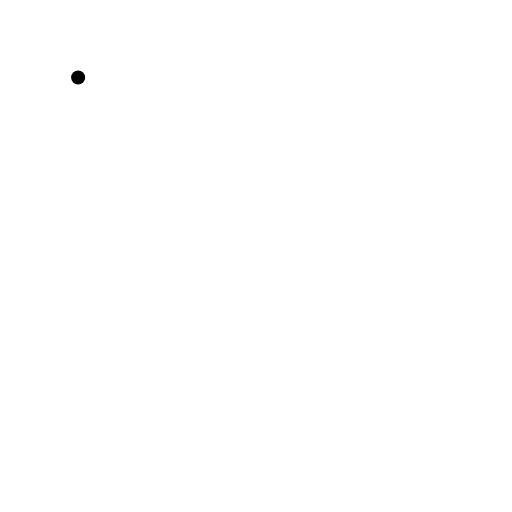
t = 0.00 s
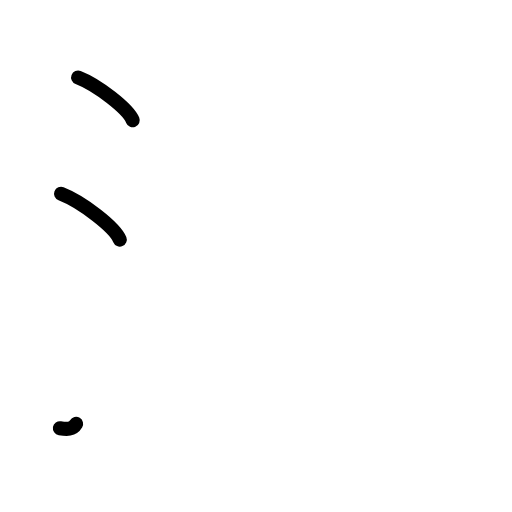
t = 2.38 s
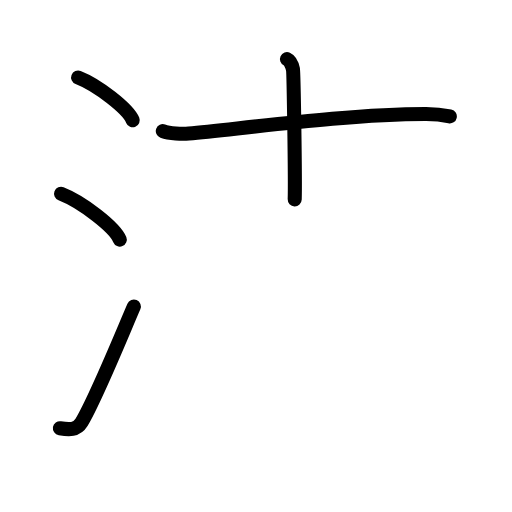
t = 4.75 s
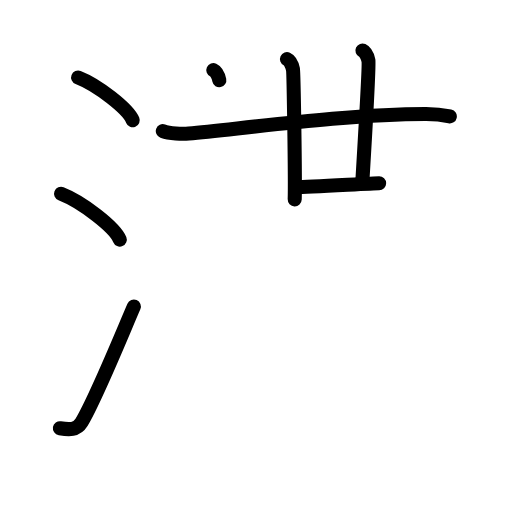
t = 7.20 s
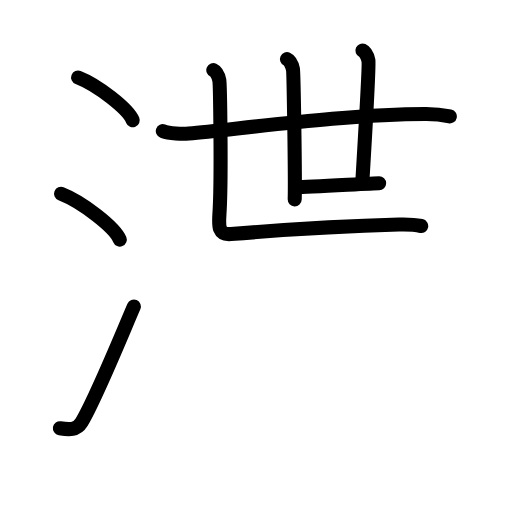
t = 7.70 s
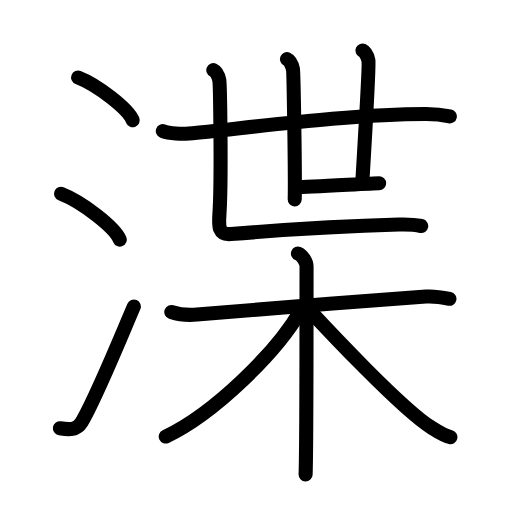
t = 12.00 s

The animated SVG that drew these frames (rendered in a browser with its animation timeline set to each time). Animation: 36 SMIL elements (animate=36); one cycle of 12.00 s.

<?xml version="1.0" encoding="UTF-8"?>
<!--
AniKanjiVG is licensed by CC-BY-SA Paul C. Sommerhoff (https://bitbucket.org/sommerhoff/anikanjivg).
AniKanjiVG uses KanjiVG which is licensed by CC-BY-SA Ulrich Apel (http://kanjivg.tagaini.net).
See also http://creativecommons.org/licenses/by-sa/3.0/
-->
<svg xmlns:kvg='http://kanjivg.tagaini.net' xmlns='http://www.w3.org/2000/svg' width='109' height='109' viewBox='0 0 109 109' style='fill:none;stroke:#000000;stroke-width:3;stroke-linecap:round;stroke-linejoin:round;' id="kvg:kanji_06e2b"><g id="kvg:06e2b" kvg:element="渫"><g id="kvg:06e2b-g1" kvg:element="氵" kvg:variant="true" kvg:original="水" kvg:position="left" kvg:radical="general"><path id="kvg:06e2b-s1" kvg:type="㇔" d="M16.63,16.5c4.1,1.6,10.59,6.6,11.62,9.09"><animate attributeName="d" begin="0.0s" dur="1.0s" from="M16.63,16.5C16.63,16.5,16.63,16.5,16.63,16.5" to="M16.63,16.5c4.1,1.6,10.59,6.6,11.62,9.09" />
</path>
<path id="kvg:06e2b-s2" kvg:type="㇔" d="M13,41.25c4.41,1.72,11.4,7.07,12.5,9.75"><animate attributeName="d" begin="1.0s" dur="1.0s" from="M13,41.25C13,41.25,13,41.25,13,41.25" to="M13,41.25c4.41,1.72,11.4,7.07,12.5,9.75" />
<animate attributeName="d" begin="0s" dur="1.0s" from="M-100,-100" to="M-100,-100" />
</path>
<path id="kvg:06e2b-s3" kvg:type="㇀" d="M12.75,91.17c2,0.33,3.58,0.42,4.6-1.26C20.32,85,25.8,71.5,28.5,65.25"><animate attributeName="d" begin="2.0s" dur="0.5s" from="M12.75,91.17C12.75,91.17,12.75,91.17,12.75,91.17" to="M12.75,91.17c2,0.33,3.58,0.42,4.6-1.26" />
<animate attributeName="d" begin="2.5s" dur="0.5s" from="M12.75,91.17c2,0.33,3.58,0.42,4.6-1.26c0,0,0,0,0,0,0" to="M12.75,91.17c2,0.33,3.58,0.42,4.6-1.26C20.32,85,25.8,71.5,28.5,65.25" />
<animate attributeName="d" begin="0s" dur="2.0s" from="M-100,-100" to="M-100,-100" />
</path>
</g>
<g id="kvg:06e2b-g2" kvg:position="right"><g id="kvg:06e2b-g3" kvg:element="世" kvg:position="top"><g id="kvg:06e2b-g4" kvg:element="廿"><g id="kvg:06e2b-g5" kvg:element="十"><g id="kvg:06e2b-g6" kvg:element="一"><path id="kvg:06e2b-s4" kvg:type="㇐" d="M34.66,27.9c1.44,0.52,4.09,0.66,5.53,0.52C52.5,27.25,75,24.25,90.71,24.28c2.4,0,3.84,0.25,5.05,0.51"><animate attributeName="d" begin="3.0s" dur="0.3333333333333333s" from="M34.66,27.9C34.66,27.9,34.66,27.9,34.66,27.9" to="M34.66,27.9c1.44,0.52,4.09,0.66,5.53,0.52" />
<animate attributeName="d" begin="3.3333333333333335s" dur="0.3333333333333333s" from="M34.66,27.9c1.44,0.52,4.09,0.66,5.53,0.52c0,0,0,0,0,0,0" to="M34.66,27.9c1.44,0.52,4.09,0.66,5.53,0.52C52.5,27.25,75,24.25,90.71,24.28" />
<animate attributeName="d" begin="3.6666666666666665s" dur="0.3333333333333333s" from="M34.66,27.9c1.44,0.52,4.09,0.66,5.53,0.52C52.5,27.25,75,24.25,90.71,24.28c0,0,0,0,0,0,0" to="M34.66,27.9c1.44,0.52,4.09,0.66,5.53,0.52C52.5,27.25,75,24.25,90.71,24.28c2.4,0,3.84,0.25,5.05,0.51" />
<animate attributeName="d" begin="0s" dur="3.0s" from="M-100,-100" to="M-100,-100" />
</path>
</g>
<path id="kvg:06e2b-s5" kvg:type="㇑" d="M61.09,12.6c0.71,0.33,1.14,1.49,1.28,2.15c0.14,0.66,0.51,23.56,0.37,27.69"><animate attributeName="d" begin="4.0s" dur="0.5s" from="M61.09,12.6C61.09,12.6,61.09,12.6,61.09,12.6" to="M61.09,12.6c0.71,0.33,1.14,1.49,1.28,2.15" />
<animate attributeName="d" begin="4.5s" dur="0.5s" from="M61.09,12.6c0.71,0.33,1.14,1.49,1.28,2.15c0,0,0,0,0,0,0" to="M61.09,12.6c0.71,0.33,1.14,1.49,1.28,2.15c0.14,0.66,0.51,23.56,0.37,27.69" />
<animate attributeName="d" begin="0s" dur="4.0s" from="M-100,-100" to="M-100,-100" />
</path>
</g>
<path id="kvg:06e2b-s6" kvg:type="㇑" d="M77.16,10.75c0.71,0.33,1.14,1.49,1.28,2.15c0.14,0.66-0.89,18.96-1.31,25.91"><animate attributeName="d" begin="5.0s" dur="0.5s" from="M77.16,10.75C77.16,10.75,77.16,10.75,77.16,10.75" to="M77.16,10.75c0.71,0.33,1.14,1.49,1.28,2.15" />
<animate attributeName="d" begin="5.5s" dur="0.5s" from="M77.16,10.75c0.71,0.33,1.14,1.49,1.28,2.15c0,0,0,0,0,0,0" to="M77.16,10.75c0.71,0.33,1.14,1.49,1.28,2.15c0.14,0.66-0.89,18.96-1.31,25.91" />
<animate attributeName="d" begin="0s" dur="5.0s" from="M-100,-100" to="M-100,-100" />
</path>
<path id="kvg:06e2b-s7" kvg:type="㇐" d="M63.16,39.83c2.62,0,16.08-0.82,17.55-0.82"><animate attributeName="d" begin="6.0s" dur="1.0s" from="M63.16,39.83C63.16,39.83,63.16,39.83,63.16,39.83" to="M63.16,39.83c2.62,0,16.08-0.82,17.55-0.82" />
<animate attributeName="d" begin="0s" dur="6.0s" from="M-100,-100" to="M-100,-100" />
</path>
</g>
<path id="kvg:06e2b-s8" kvg:type="㇗" d="M45.41,14.93c0.71,0.33,1.14,1.49,1.28,2.15c0.14,0.66,0.52,21,0.02,28.6c-0.16,2.48-0.25,4.36,2.45,4.14c11.49-0.93,24.44-1.69,35.77-2.01c2.13-0.06,3.93,0.13,4.74,0.3"><animate attributeName="d" begin="7.0s" dur="0.2s" from="M45.41,14.93C45.41,14.93,45.41,14.93,45.41,14.93" to="M45.41,14.93c0.71,0.33,1.14,1.49,1.28,2.15" />
<animate attributeName="d" begin="7.2s" dur="0.2s" from="M45.41,14.93c0.71,0.33,1.14,1.49,1.28,2.15c0,0,0,0,0,0,0" to="M45.41,14.93c0.71,0.33,1.14,1.49,1.28,2.15c0.14,0.66,0.52,21,0.02,28.6" />
<animate attributeName="d" begin="7.4s" dur="0.2s" from="M45.41,14.93c0.71,0.33,1.14,1.49,1.28,2.15c0.14,0.66,0.52,21,0.02,28.6c0,0,0,0,0,0,0" to="M45.41,14.93c0.71,0.33,1.14,1.49,1.28,2.15c0.14,0.66,0.52,21,0.02,28.6c-0.16,2.48-0.25,4.36,2.45,4.14" />
<animate attributeName="d" begin="7.6s" dur="0.2s" from="M45.41,14.93c0.71,0.33,1.14,1.49,1.28,2.15c0.14,0.66,0.52,21,0.02,28.6c-0.16,2.48-0.25,4.36,2.45,4.14c0,0,0,0,0,0,0" to="M45.41,14.93c0.71,0.33,1.14,1.49,1.28,2.15c0.14,0.66,0.52,21,0.02,28.6c-0.16,2.48-0.25,4.36,2.45,4.14c11.49-0.93,24.44-1.69,35.77-2.01" />
<animate attributeName="d" begin="7.8s" dur="0.2s" from="M45.41,14.93c0.71,0.33,1.14,1.49,1.28,2.15c0.14,0.66,0.52,21,0.02,28.6c-0.16,2.48-0.25,4.36,2.45,4.14c11.49-0.93,24.44-1.69,35.77-2.01c0,0,0,0,0,0,0" to="M45.41,14.93c0.71,0.33,1.14,1.49,1.28,2.15c0.14,0.66,0.52,21,0.02,28.6c-0.16,2.48-0.25,4.36,2.45,4.14c11.49-0.93,24.44-1.69,35.77-2.01c2.13-0.06,3.93,0.13,4.74,0.3" />
<animate attributeName="d" begin="0s" dur="7.0s" from="M-100,-100" to="M-100,-100" />
</path>
</g>
<g id="kvg:06e2b-g7" kvg:element="木" kvg:position="bottom"><path id="kvg:06e2b-s9" kvg:type="㇐" d="M36.47,66.42c1.66,0.55,3.55,0.72,5.46,0.55c9.74-0.9,34.04-2.79,48.76-3.84c1.9-0.13,3.09,0.09,4.99,0.48"><animate attributeName="d" begin="8.0s" dur="0.3333333333333333s" from="M36.47,66.42C36.47,66.42,36.47,66.42,36.47,66.42" to="M36.47,66.42c1.66,0.55,3.55,0.72,5.46,0.55" />
<animate attributeName="d" begin="8.333333333333334s" dur="0.3333333333333333s" from="M36.47,66.42c1.66,0.55,3.55,0.72,5.46,0.55c0,0,0,0,0,0,0" to="M36.47,66.42c1.66,0.55,3.55,0.72,5.46,0.55c9.74-0.9,34.04-2.79,48.76-3.84" />
<animate attributeName="d" begin="8.666666666666666s" dur="0.3333333333333333s" from="M36.47,66.42c1.66,0.55,3.55,0.72,5.46,0.55c9.74-0.9,34.04-2.79,48.76-3.84c0,0,0,0,0,0,0" to="M36.47,66.42c1.66,0.55,3.55,0.72,5.46,0.55c9.74-0.9,34.04-2.79,48.76-3.84c1.9-0.13,3.09,0.09,4.99,0.48" />
<animate attributeName="d" begin="0s" dur="8.0s" from="M-100,-100" to="M-100,-100" />
</path>
<path id="kvg:06e2b-s10" kvg:type="㇑" d="M63.43,53.98c1.02,0.41,1.83,1.83,1.83,2.68c0,8.65,0,39.19-0.2,44.34"><animate attributeName="d" begin="9.0s" dur="0.5s" from="M63.43,53.98C63.43,53.98,63.43,53.98,63.43,53.98" to="M63.43,53.98c1.02,0.41,1.83,1.83,1.83,2.68" />
<animate attributeName="d" begin="9.5s" dur="0.5s" from="M63.43,53.98c1.02,0.41,1.83,1.83,1.83,2.68c0,0,0,0,0,0,0" to="M63.43,53.98c1.02,0.41,1.83,1.83,1.83,2.68c0,8.65,0,39.19-0.2,44.34" />
<animate attributeName="d" begin="0s" dur="9.0s" from="M-100,-100" to="M-100,-100" />
</path>
<path id="kvg:06e2b-s11" kvg:type="㇒" d="M63.88,66.3c-4.96,8.61-18.27,21.76-28.6,26.63"><animate attributeName="d" begin="10.0s" dur="1.0s" from="M63.88,66.3C63.88,66.3,63.88,66.3,63.88,66.3" to="M63.88,66.3c-4.96,8.61-18.27,21.76-28.6,26.63" />
<animate attributeName="d" begin="0s" dur="10.0s" from="M-100,-100" to="M-100,-100" />
</path>
<path id="kvg:06e2b-s12" kvg:type="㇏" d="M65.07,65.17C70,70.5,85.5,87,91.76,90.97c1.6,1.02,2.69,1.76,4.14,2.11"><animate attributeName="d" begin="11.0s" dur="0.5s" from="M65.07,65.17C65.07,65.17,65.07,65.17,65.07,65.17" to="M65.07,65.17C70,70.5,85.5,87,91.76,90.97" />
<animate attributeName="d" begin="11.5s" dur="0.5s" from="M65.07,65.17C70,70.5,85.5,87,91.76,90.97c0,0,0,0,0,0,0" to="M65.07,65.17C70,70.5,85.5,87,91.76,90.97c1.6,1.02,2.69,1.76,4.14,2.11" />
<animate attributeName="d" begin="0s" dur="11.0s" from="M-100,-100" to="M-100,-100" />
</path>
</g>
</g>
</g>
</svg>
